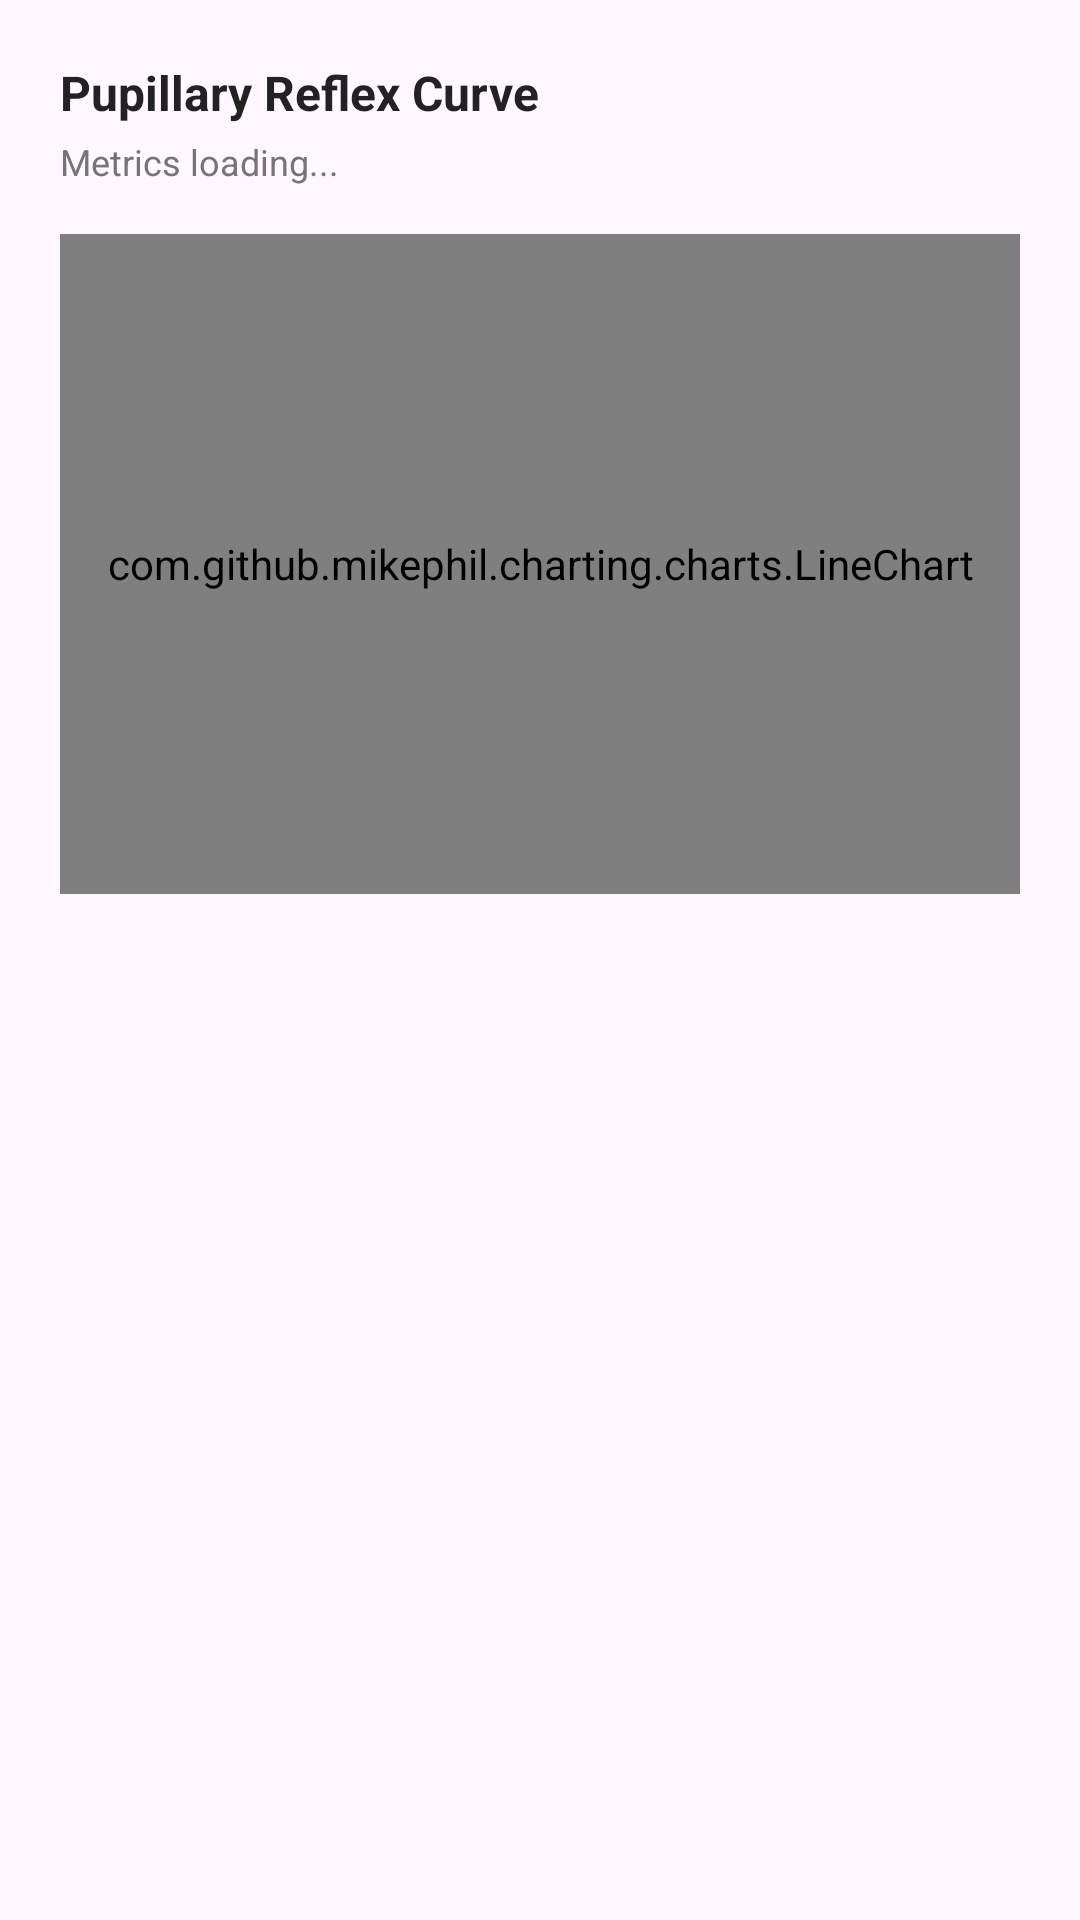

Layout XML and referenced resources for this Android screen:
<!-- AndroidManifest.xml: application theme Theme.MyApplication -->
<!-- res/layout/dialog_detailed_graph.xml -->
<?xml version="1.0" encoding="utf-8"?>
<LinearLayout xmlns:android="http://schemas.android.com/apk/res/android"
    android:layout_width="match_parent"
    android:layout_height="wrap_content"
    android:orientation="vertical"
    android:padding="20dp">

    <TextView
        android:id="@+id/tvGraphTitle"
        android:layout_width="wrap_content"
        android:layout_height="wrap_content"
        android:text="Pupillary Reflex Curve"
        android:textColor="@color/text_primary"
        android:textSize="16sp"
        android:textStyle="bold" />

    <TextView
        android:id="@+id/tvGraphMetrics"
        android:layout_width="wrap_content"
        android:layout_height="wrap_content"
        android:text="Metrics loading..."
        android:textColor="@color/text_secondary"
        android:textSize="12sp"
        android:layout_marginTop="4dp"
        android:layout_marginBottom="16dp" />

    <com.github.mikephil.charting.charts.LineChart
        android:id="@+id/detailPupilChart"
        android:layout_width="match_parent"
        android:layout_height="220dp" />

</LinearLayout>
<!-- resources referenced by this layout -->
<resources>
  <color name="text_primary">#222222</color>
  <color name="text_secondary">#757575</color>
  <style name="Theme.MyApplication" parent="Base.Theme.MyApplication" />
  <style name="Base.Theme.MyApplication" parent="Theme.Material3.DayNight.NoActionBar">
          
          <item name="textInputStyle">@style/Widget.VisionTriage.TextInputLayout</item>
      </style>
  <style name="Widget.VisionTriage.TextInputLayout" parent="Widget.MaterialComponents.TextInputLayout.OutlinedBox">
          <item name="boxBackgroundMode">outline</item>
          <item name="boxBackgroundColor">#F8FAFC</item>
          <item name="boxStrokeColor">@color/selector_input_stroke</item>
          <item name="boxStrokeWidth">1.5dp</item>
          <item name="boxStrokeWidthFocused">2dp</item>
          <item name="boxCornerRadiusTopStart">14dp</item>
          <item name="boxCornerRadiusTopEnd">14dp</item>
          <item name="boxCornerRadiusBottomStart">14dp</item>
          <item name="boxCornerRadiusBottomEnd">14dp</item>
          
          <item name="android:textColorHint">#475569</item>
          <item name="hintTextColor">#0284C7</item>
          <item name="placeholderTextColor">#64748B</item>
          <item name="hintAnimationEnabled">true</item>
      </style>
</resources>
